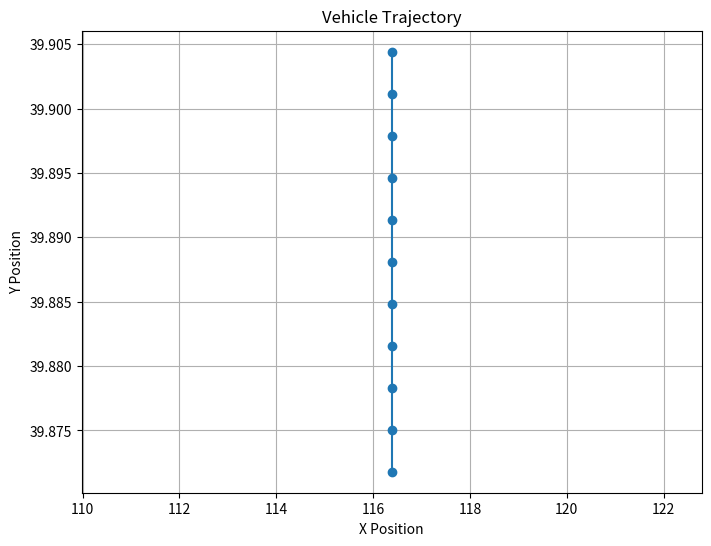

Source code (Python):


import math
import matplotlib.pyplot as plt
import math

# --------------------------------------计算当前位置及航向角    
time_slot = 0.1
b = 1

def calculate_next_pos_theta(last_moment_pos, last_moment_theta, speed, wheel_angle, wheel_base = 2.875, time_slot = 0.1):
    speed_m_per_s = speed * 1000 / 3600

    # 如果wheel_angle等于0，表示车辆直行
    if wheel_angle == 0:
        # 计算直行的距离
        distance = speed_m_per_s * time_slot
        # 转换theta为弧度
        theta_radian = math.radians(last_moment_theta)
        dx = distance * math.sin(theta_radian)
        dy = distance * math.cos(theta_radian)
        next_theta = last_moment_theta
    else:
        # 转换wheel_angle为弧度
        wheel_angle_radian = math.radians(wheel_angle)
        # 计算以车辆为圆心的弧线半径R
        R = wheel_base / math.tan(abs(wheel_angle_radian))
        # 计算车辆实际行驶的弧长distance
        distance = speed_m_per_s * time_slot
        # 计算车辆经过的弧线对应圆心角alpha（弧度）
        alpha = distance / R
        # 计算经纬度变化
        dx = R * math.sin(alpha) if wheel_angle > 0 else -R * math.sin(alpha)
        dy = R * (1 - math.cos(alpha))
        # 计算下一时刻的theta
        next_theta = (last_moment_theta - math.degrees(alpha)) if wheel_angle > 0 else (last_moment_theta + math.degrees(alpha))
        # Ensure next_theta is within 0~360
        next_theta %= 360

    # 一个纬度上距离1km对应的角度变化
    lat_to_km = 1 / 111
    # 一个经度上距离1km对应的角度变化
    lon_to_km = 1 / (111 * math.cos(math.radians(last_moment_pos[1])))

    # 计算经纬度变化对应的角度变化
    delta_lon = dx * lat_to_km  / b
    delta_lat = dy * lon_to_km  / b
    # 计算下一时刻的位置
    next_pos = [last_moment_pos[0]+delta_lon, last_moment_pos[1]+delta_lat, 0]

    return next_pos, next_theta


def plot_vehicle_trajectory(initial_pos, initial_theta, speed, wheel_angle, time_slot, num_steps):
    positions = [initial_pos]
    thetas = [initial_theta]
    
    current_pos = initial_pos
    current_theta = initial_theta
    
    for _ in range(num_steps):
        next_pos, next_theta = calculate_next_pos_theta(current_pos, current_theta, speed, wheel_angle)
        positions.append(next_pos)
        thetas.append(next_theta)
        
        current_pos = next_pos
        current_theta = next_theta
    
    x_values = [pos[0] for pos in positions]
    y_values = [pos[1] for pos in positions]
    print('positions: ', positions)
    
    plt.figure(figsize=(8, 6))
    plt.plot(x_values, y_values, marker='o')
    plt.title('Vehicle Trajectory')
    plt.xlabel('X Position')
    plt.ylabel('Y Position')
    plt.grid(True)
    plt.show()

# Example usage:
initial_position = [ 116.38553266, 39.90440998, 0 ]  # Set your initial position here
initial_angle = 180  # Set your initial angle here
vehicle_speed = 10  # Set your vehicle speed here
wheel_angle = 0  # Set your wheel angle here
time_step = 0.1  # Set your time slot here
num_iterations = 10  # Set the number of iterations/steps

plot_vehicle_trajectory(initial_position, initial_angle, vehicle_speed, wheel_angle, time_step, num_iterations)
